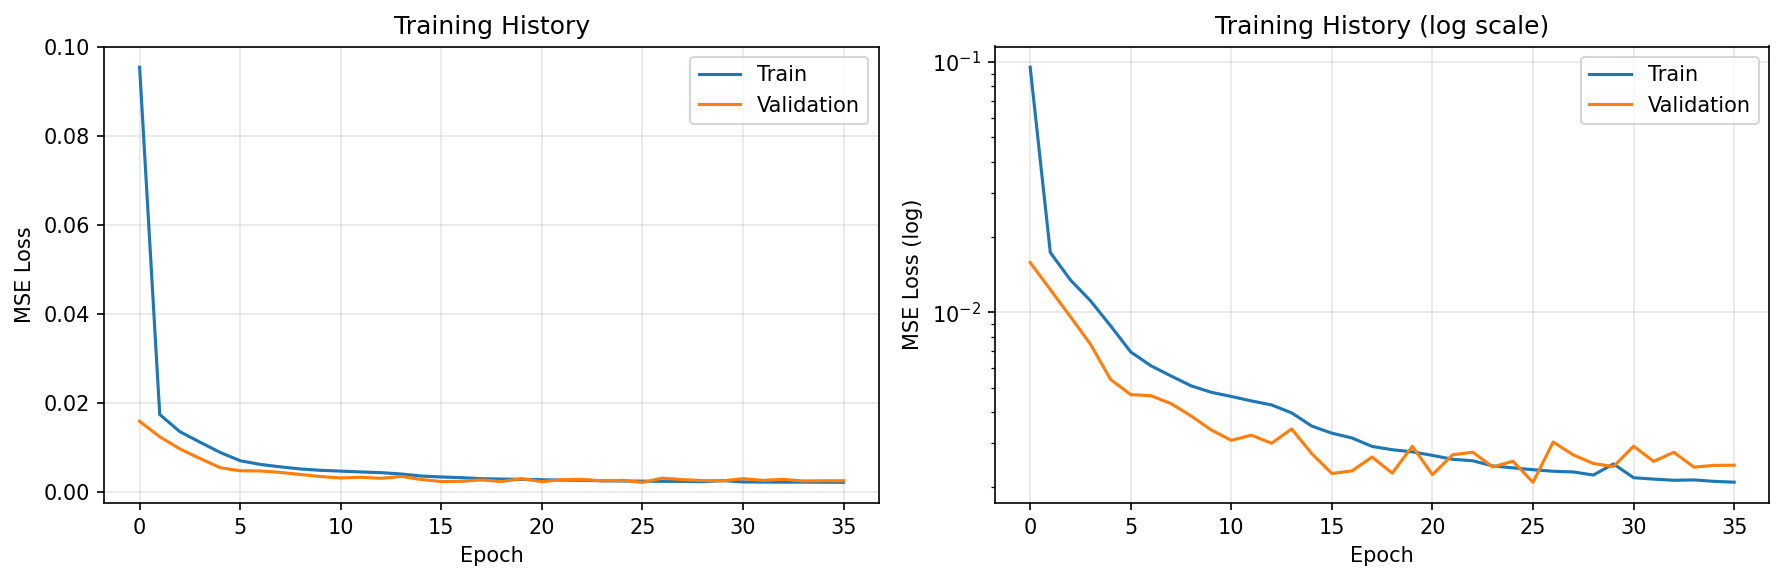

Source data for this figure (header and first rows):
loss, val_loss
0.09535, 0.01581
0.01734, 0.01233
0.01347, 0.009607
0.01112, 0.00745
0.008824, 0.005389
0.006944, 0.004689
0.006118, 0.004642
0.005568, 0.00432
0.005086, 0.003854
0.004792, 0.003388
0.004611, 0.00308
0.004425, 0.003229
0.004266, 0.002998
0.003965, 0.003418
0.003511, 0.002725
0.003289, 0.00227
0.003147, 0.002325
0.002911, 0.002641
0.002825, 0.002277
0.00277, 0.002916
0.002682, 0.002245
0.002587, 0.002696
0.002552, 0.002761
0.002433, 0.002411
0.00239, 0.002542
0.002351, 0.002093
0.002317, 0.003032
0.002303, 0.002694
0.002238, 0.002488
0.002478, 0.002419
0.002183, 0.002919
0.002155, 0.002537
0.002132, 0.002759
0.00214, 0.002406
0.002111, 0.002446
0.002096, 0.002449
